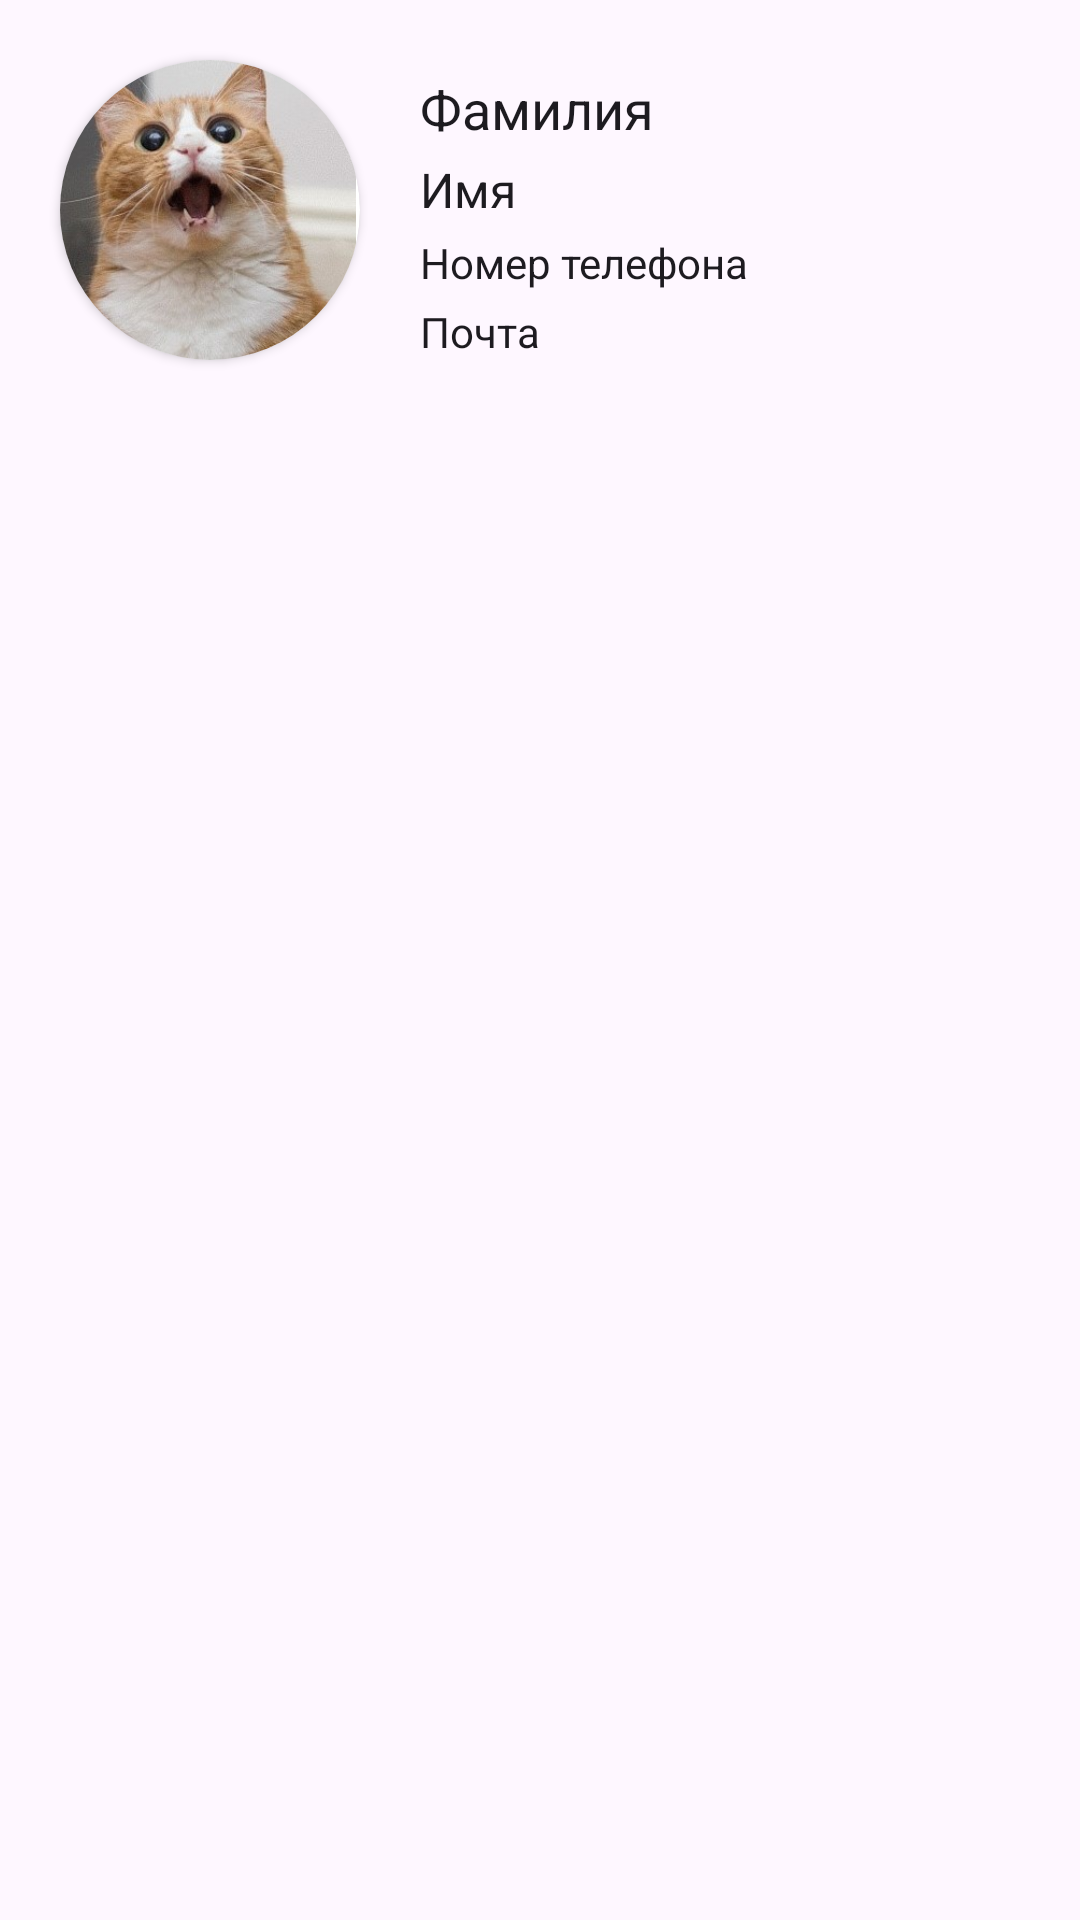

Android layout source for this screen:
<!-- AndroidManifest.xml: application theme Base.Theme.ForTailoring -->
<!-- res/layout/fragment_profile.xml -->
<?xml version="1.0" encoding="utf-8"?>
<androidx.constraintlayout.widget.ConstraintLayout xmlns:android="http://schemas.android.com/apk/res/android"
    xmlns:app="http://schemas.android.com/apk/res-auto"
    xmlns:tools="http://schemas.android.com/tools"
    android:layout_width="match_parent"
    android:layout_height="match_parent"
    tools:context=".fragments.FragmentProfile">

    <androidx.cardview.widget.CardView
        android:id="@+id/CardViewProfile"
        android:layout_width="100dp"
        android:layout_height="100dp"
        android:layout_margin="20dp"
        app:cardCornerRadius="50dp"
        app:layout_constraintStart_toStartOf="parent"
        app:layout_constraintTop_toTopOf="parent">

        <ImageView
            android:id="@+id/ivProfile"
            android:layout_width="wrap_content"
            android:layout_height="wrap_content"
            android:adjustViewBounds="true"
            android:contentDescription="@string/Profile_icon"
            android:scaleType="centerCrop"
            android:src="@drawable/defoltavatar" />
    </androidx.cardview.widget.CardView>

    <LinearLayout
        android:layout_width="0dp"
        android:layout_height="wrap_content"
        android:layout_marginStart="20dp"
        android:layout_marginTop="20dp"
        android:layout_marginEnd="20dp"
        android:orientation="vertical"
        app:layout_constraintEnd_toEndOf="parent"
        app:layout_constraintStart_toEndOf="@id/CardViewProfile"
        app:layout_constraintTop_toTopOf="parent">

        <TextView
            android:id="@+id/tvSurname"
            style="@style/TextAppearance.AppCompat.ProfileTextStyle.Surname"
            android:layout_width="wrap_content"
            android:layout_height="wrap_content"
            android:text="@string/Surname" />

        <TextView
            android:id="@+id/tvName"
            style="@style/TextAppearance.AppCompat.ProfileTextStyle.Name"
            android:layout_width="wrap_content"
            android:layout_height="wrap_content"
            android:text="@string/Name" />

        <TextView
            android:id="@+id/tvPhoneNumber"
            style="@style/TextAppearance.AppCompat.ProfileTextStyle"
            android:layout_width="wrap_content"
            android:layout_height="wrap_content"
            android:text="@string/Phone_number" />

        <TextView
            android:id="@+id/tvEmail"
            style="@style/TextAppearance.AppCompat.ProfileTextStyle"
            android:layout_width="wrap_content"
            android:layout_height="wrap_content"
            android:text="@string/eMail" />
    </LinearLayout>

</androidx.constraintlayout.widget.ConstraintLayout>
<!-- resources referenced by this layout -->
<resources>
  <!-- drawable defoltavatar: jpg bitmap (drawable, 23273 bytes) -->
  <string name="Name">Имя</string>
  <string name="Phone_number">Номер телефона</string>
  <string name="Profile_icon">Иконка профиля</string>
  <string name="Surname">Фамилия</string>
  <string name="eMail">Почта</string>
  <style name="TextAppearance.AppCompat.ProfileTextStyle">
          <item name="android:paddingTop">4dp</item>
          <item name="android:textSize">14sp</item>
      </style>
  <style name="TextAppearance.AppCompat.ProfileTextStyle.Name">
          <item name="android:paddingTop">4dp</item>
          <item name="android:textSize">16sp</item>
      </style>
  <style name="TextAppearance.AppCompat.ProfileTextStyle.Surname">
          <item name="android:textSize">18sp</item>
      </style>
  <style name="Base.Theme.ForTailoring" parent="Theme.Material3.DayNight">
          
          
          <item name="android:statusBarColor">@color/white</item>
          <item name="android:windowLightStatusBar">true</item>
      </style>
  <color name="white">#FFFFFFFF</color>
</resources>
